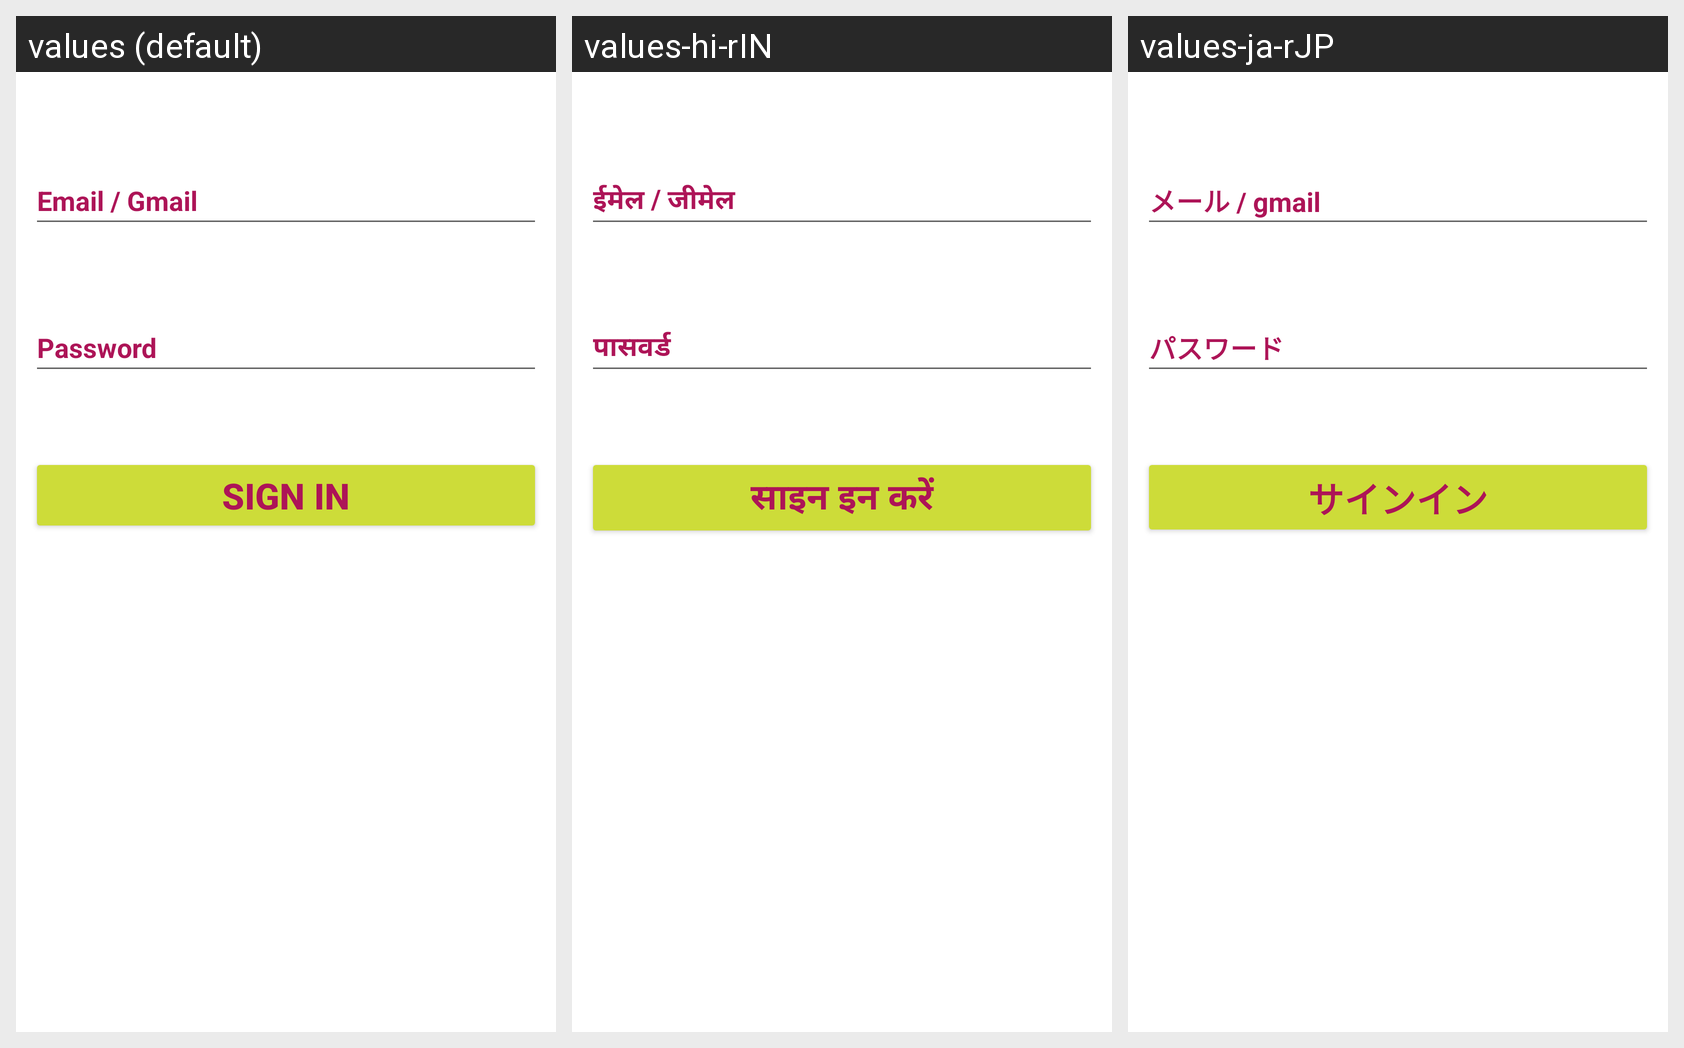

Translations of the strings shown on this Android screen, per locale in the grid:
Android screen res/layout/activity_login.xml rendered under 3 locales, left to right: values (default), values-hi-rIN, values-ja-rJP. Device: Nexus 5 (rendered at 1080×1920; each locale shown at half size, 540×960, under a caption strip naming it); theme Theme.OurNews.
Other locales in the repository, not shown: values-gu-rIN, values-ml-rIN, values-mr-rIN.
Strings drawn on this screen, with the default value and each locale's value (text and hints the layout hard-codes, and strings that could not be matched under every locale, appear in the picture but are not listed):

password
  values: Password
  values-hi-rIN: पासवर्ड
  values-ja-rJP: パスワード

sign_in
  values: Sign In
  values-hi-rIN: साइन इन करें
  values-ja-rJP: サインイン

email_gmail
  values: Email / Gmail
  values-hi-rIN: ईमेल / जीमेल
  values-ja-rJP: メール / gmail
